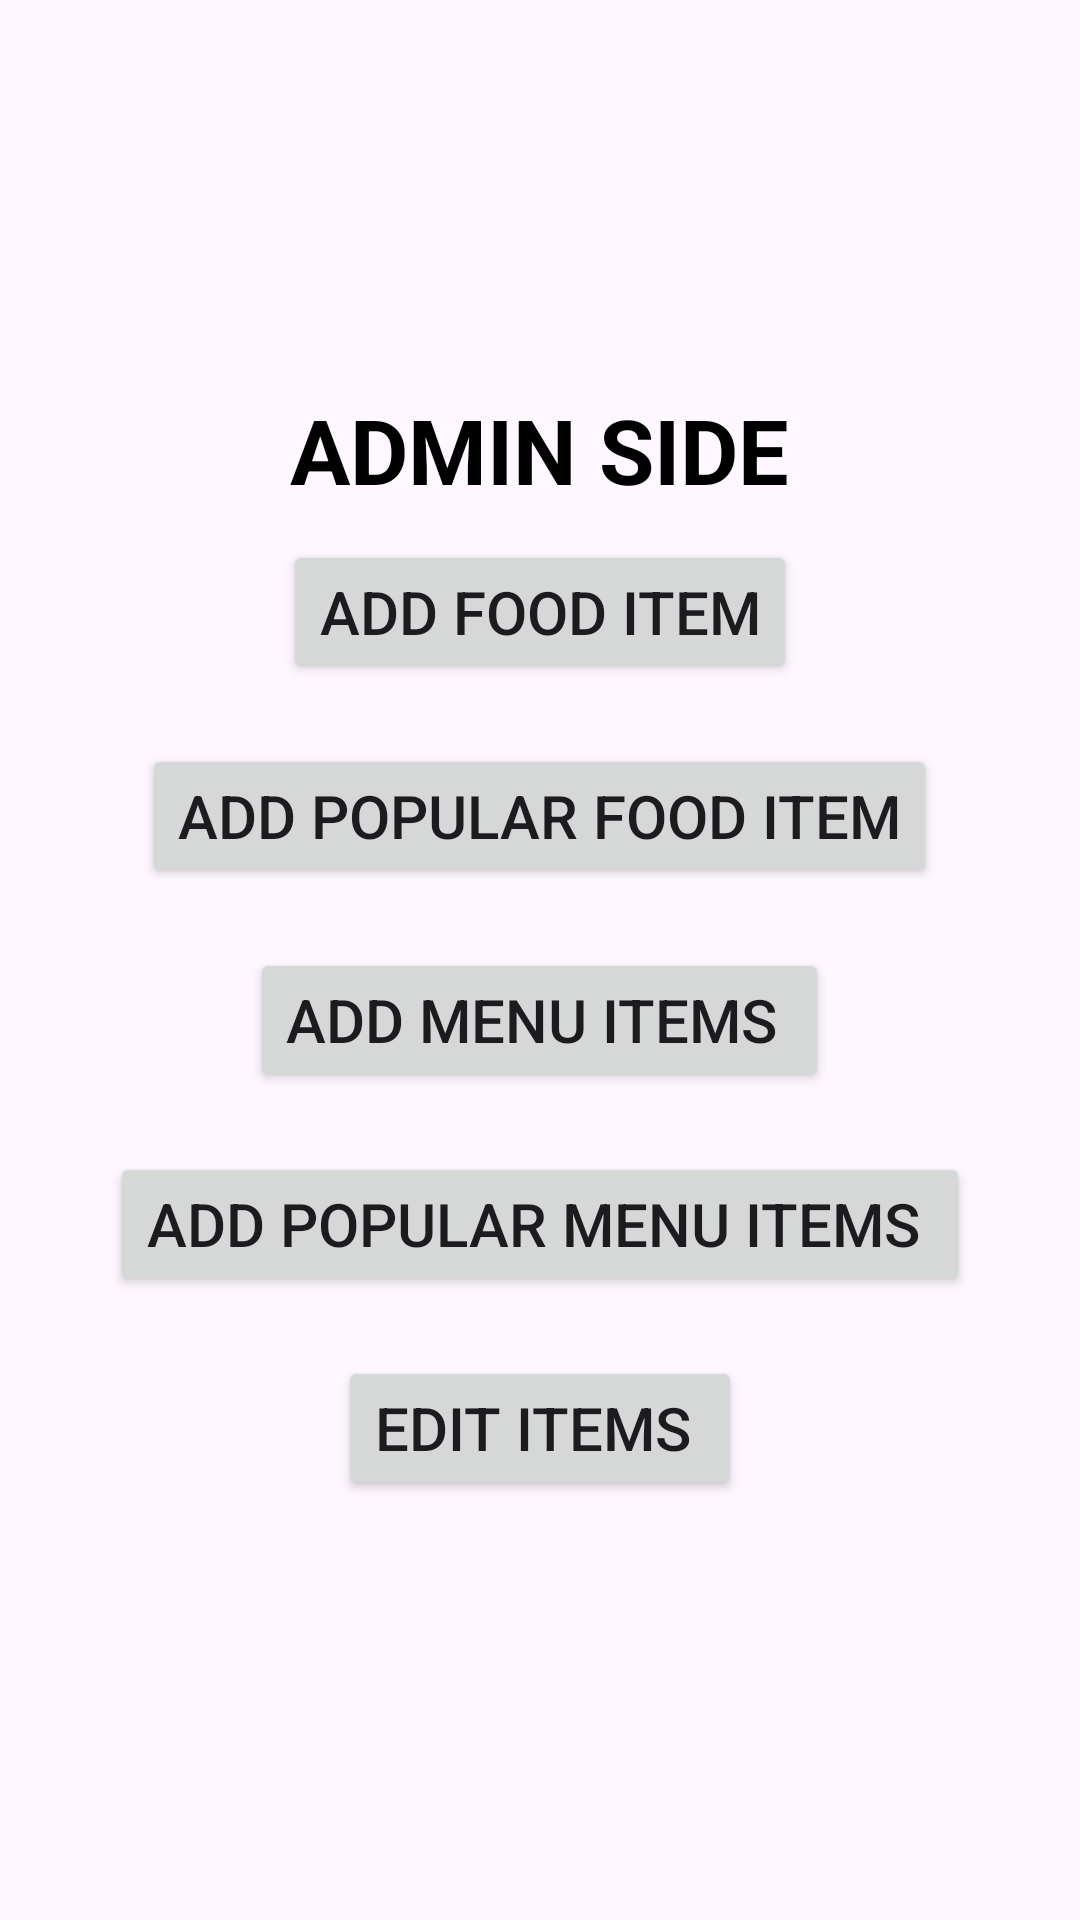

Produce the Android XML layout that renders to this screen, including the resource entries it uses.
<!-- AndroidManifest.xml: application theme Theme.AdminFastFood -->
<!-- res/layout/activity_main.xml -->
<?xml version="1.0" encoding="utf-8"?>
<LinearLayout xmlns:android="http://schemas.android.com/apk/res/android"
    xmlns:app="http://schemas.android.com/apk/res-auto"
    xmlns:tools="http://schemas.android.com/tools"
    android:id="@+id/main"
    android:orientation="vertical"
    android:layout_width="match_parent"
    android:layout_height="match_parent"
    tools:context=".MainActivity"
    android:gravity="center">

    <TextView
        android:layout_width="wrap_content"
        android:layout_height="wrap_content"
        android:text="ADMIN SIDE"
        android:textStyle="bold"
        android:textColor="@color/black"
        android:textSize="30sp"
        />


    <Button
        android:id="@+id/addFoodItem"
        android:layout_width="wrap_content"
        android:layout_height="wrap_content"
        android:text="Add Food Item"
        android:layout_marginBottom="10dp"
        android:layout_marginTop="10dp"
        android:textSize="20sp"
        />

    <Button
        android:id="@+id/addFoodItemPopular"
        android:layout_width="wrap_content"
        android:layout_height="wrap_content"
        android:text="Add popular food item"
        app:layout_constraintBottom_toBottomOf="parent"
        app:layout_constraintTop_toTopOf="parent"
        android:layout_marginBottom="10dp"
        android:layout_marginTop="10dp"
        android:textSize="20sp"/>

    <Button
        android:id="@+id/addMenuItem"
        android:layout_width="wrap_content"
        android:layout_height="wrap_content"
        android:text="Add Menu Items "
        android:layout_marginBottom="10dp"
        android:layout_marginTop="10dp"
        android:textSize="20sp"/>

    <Button
        android:id="@+id/addMenuItem2"
        android:layout_width="wrap_content"
        android:layout_height="wrap_content"
        android:text="Add Popular Menu Items "
        android:layout_marginBottom="10dp"
        android:layout_marginTop="10dp"
        android:textSize="20sp"/>

    <Button
        android:id="@+id/editItems"
        android:layout_width="wrap_content"
        android:layout_height="wrap_content"
        android:text="Edit Items "
        android:layout_marginBottom="10dp"
        android:layout_marginTop="10dp"
        android:textSize="20sp"/>


</LinearLayout>
<!-- resources referenced by this layout -->
<resources>
  <style name="Theme.AdminFastFood" parent="Base.Theme.AdminFastFood" />
  <style name="Base.Theme.AdminFastFood" parent="Theme.Material3.DayNight.NoActionBar">
          
          
      </style>
  <!-- not gathered from this repository: default colours our renderer supplied (Android Studio template values) -->
  <color name="black">#FF000000</color>
</resources>
